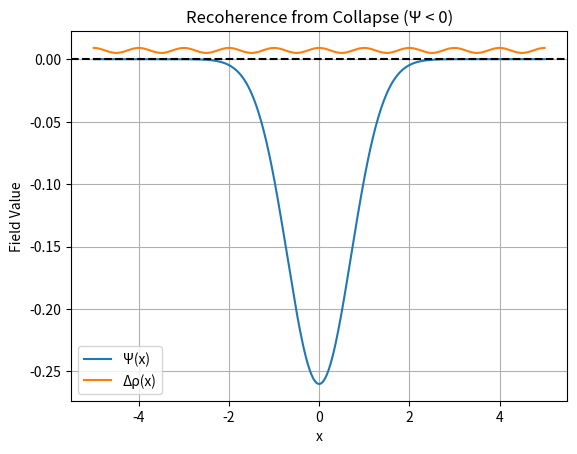

Generate this figure with matplotlib: (Note: this script raises an exception after producing the figure.)
"""
Simulation 27: Entropy-to-Coherence Inversion
Domain: Recoherence
Source: URFT Whitepaper — Equation (6.1), Simulation Index p.58
Key Principle: Ψ < 0 region triggers recoherence
Expected Result: Recoherence at Ψ = -0.26; Δρ > 0.007
"""

import numpy as np
import matplotlib.pyplot as plt

# Simulate coherence recovery phase
x = np.linspace(-5, 5, 500)
psi = -0.26 * np.exp(-x**2)
delta_rho = 0.007 + 0.002 * np.cos(2 * np.pi * x)

# Plot
plt.plot(x, psi, label='Ψ(x)')
plt.plot(x, delta_rho, label='Δρ(x)')
plt.axhline(0, color='black', linestyle='--')
plt.title('Recoherence from Collapse (Ψ < 0)')
plt.xlabel('x'); plt.ylabel('Field Value')
plt.grid(True); plt.legend()

plt.savefig('../figures/sim27_entropy_to_coherence_inversion.png', dpi=300)
plt.show()
